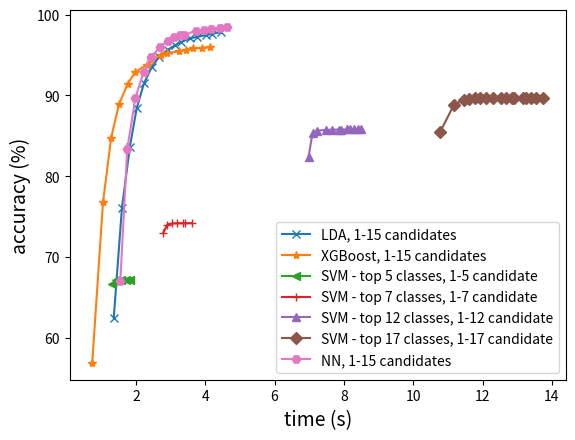

Reproduce this figure in Python.
#
import matplotlib.pyplot as plt
import matplotlib.mlab as mlab
#
#
LDA_accuracy = [62.44573082489146, 76.0492040520984, 83.60166425470334, 88.40448625180898,
                91.50687409551375, 93.51483357452966, 94.7992040520984, 95.62228654124458,
                96.18306801736614, 96.60817655571635, 97.03328509406657, 97.24131693198264,
                97.44030390738061, 97.61215629522432, 97.8020984081042]
#
LDA_timing =   [0.936927498, 1.118196241, 1.36574335, 1.51850332, 1.725374407,
                1.8586789, 2.045185009, 2.30682633, 2.387692605,
                2.62173516, 2.85708195, 2.910424903, 3.097745028,
                3.279051892, 3.527698171]
#
#
dict_SVM_accuracy = {
    2: [37.961287988422576, 37.961287988422576],
    3: [51.736613603473224, 52.007959479015916, 52.007959479015916],
    4: [61.67691751085383, 61.9663531114327, 61.98444283646889, 61.98444283646889],
    5: [66.62445730824892, 67.08574529667149, 67.10383502170767, 67.10383502170767, 67.10383502170767],
    6: [69.93487698986975, 70.64037626628075, 70.70369030390738, 70.71273516642546,
        70.71273516642546, 70.71273516642546],
    7: [72.91063675832127, 73.97793053545585, 74.13169319826338, 74.15882778581766,
        74.16787264833575, 74.16787264833575, 74.16787264833575],
    12: [82.37156295224312, 85.32018813314038, 85.61866859623734, 85.71816208393632,
        85.73625180897251, 85.75434153400869, 85.75434153400869, 85.76338639652677,
        85.76338639652677, 85.76338639652677, 85.76338639652677, 85.76338639652677],
    17: [85.3925470332851, 88.85672937771346, 89.3541968162084, 89.5260492040521,
         89.616497829233, 89.63458755426917, 89.65267727930537, 89.65267727930537,
         89.66172214182345, 89.66172214182345, 89.66172214182345, 89.66172214182345,
         89.66172214182345, 89.66172214182345, 89.66172214182345, 89.66172214182345,
         89.66172214182345],
    22: [86.42366136034732, 90.47575976845152, 91.32597684515196, 91.61541244573083,
         91.69681620839363, 91.76013024602025, 91.83248914616497, 91.84153400868307,
         91.85057887120117, 91.85962373371925, 91.85962373371925, 91.85962373371925,
         91.85962373371925, 91.85962373371925, 91.85962373371925, 91.85962373371925,
         91.85962373371925, 91.85962373371925, 91.85962373371925, 91.85962373371925,
         91.85962373371925, 91.85962373371925]
}
#
NN_times = {
1: [1.570460301998537, 1.510906124021858, 1.5233167299884371, 1.812006869004108, 1.4910604449687526,
    1.519695702008903, 1.5093761199968867, 1.5127331879921257, 1.506140001991298, 1.5599556710221805],
2: [1.7531430079834536, 1.7210717460257001, 1.7559280779678375, 1.8549466590047814, 1.8107620720402338,
    1.74050905398326, 1.7306115360115655, 1.7221324600395747, 1.7103465299587697, 1.721418751985766],
3: [1.920301184989512, 2.042346380010713, 1.9299906970118172, 2.0216000609798357, 2.0192424380220473,
    1.988985474978108, 2.038247862015851, 1.958597525022924, 1.9674748060060665, 1.9729712440166622],
4: [2.2079662259784527, 2.15560345700942, 2.2385980429826304, 2.275635897007305, 2.144752622989472,
    2.4661435310263187, 2.15387247299077, 2.1396200120216236, 2.2246535280137323, 2.243074355996214],
5: [2.4032213969621807, 2.428890817973297, 2.4334368869895115, 2.4669793709763326, 2.5570097499876283,
    2.470927931019105, 2.4967288179905154, 2.4185959109454416, 2.4424917330034077, 2.3888009539805353],
6: [2.6953136560041457, 2.7185981739894487, 2.764956066966988, 2.64147365296958, 2.7844615520443767,
    2.605793463997543, 2.6092170479823835, 2.7831959720351733, 2.6449000840075314, 2.664532571041491],
7: [2.8178724509780295, 2.873649873014074, 2.920094656990841, 2.9187381070223637, 2.87536803499097,
    2.8745451730210334, 2.861702451016754, 3.1033352170488797, 3.0364738240023144, 2.8731998449657112],
8: [3.0663236629916355, 2.9911188050173223, 3.039604214951396, 3.174263384018559, 3.084450556023512,
    3.0413621609914117, 2.9911654490279034, 3.07371081400197, 3.31167829799233, 3.131330849020742],
9: [3.3018705919967033, 3.30208950600354, 3.2050558049813844, 3.3180554620339535, 3.2135889870114625],
10:[3.4451652389834635, 3.4492874030256644, 3.2679583649733104, 3.3104282619897276, 3.2687397439731285,
    3.575928036007099, 3.451518476998899, 3.394290275988169, 3.5096338400035165, 3.2625510519719683],
11:[3.6767592840478756, 3.7983505190350115, 3.706158804008737, 3.69116661301814, 3.6854640649980865,
    3.6818754310370423, 3.93627781199757, 3.75931600399781, 3.6946564429672435, 3.785544878046494],
12:[4.113798493985087, 3.997992485004943, 3.871626047999598, 4.146054823999293, 3.9652794360299595,
    3.8625733869848773, 3.8525175899849273, 4.010364087007474, 3.8864236020017415, 4.069074643950444],
13:[4.17797195998719, 4.133682331012096, 4.320670827000868, 4.199146461964119, 4.1150042659719475,
    4.167789575003553, 4.114065990957897, 4.09627897903556, 4.158442783984356, 4.11110344005283],
14:[4.303523961047176, 4.509962178010028, 4.351285304990597, 4.477925594022963, 4.330804099037778,
    4.3530188300064765, 4.53560846101027, 4.521334649994969, 4.327661107992753, 4.417497144022491],
15:[4.615684833028354, 4.570195017964579, 4.556509425048716, 4.5878935369546525, 4.666650897008367,
    4.580683356965892, 4.742721577000339, 4.753952870029025, 4.601286022982094, 4.681193218973931]
}
#
NN_time_avg = {i:sum(NN_times[i])/len(NN_times[i]) for i in NN_times.keys()}
#
NN_accuracy_NoDropout = {
1: 68.69,
2: 84.41,
3: 89.45,
4: 91.97,
5: 93.44,
6: 94.55,
7: 95.32,
8: 95.89,
9: 96.36,
10:96.81,
11:97.10,
12:97.33,
13:97.45,
14:97.75,
15:97.92
}
#
NN_accuracy_dropout = {
1: 67.05861070911722,
2: 83.3484081041968,
3: 89.67076700434153,
4: 92.88169319826338,
5: 94.77206946454415,
6: 95.9569464544139,
7: 96.7438494934877,
8: 97.15991316931982,
9: 97.46743849493488,
10:97.46743849493488,
11:98.01013024602025,
12:98.13675832127352,
13:98.23625180897251,
14:98.39001447178003,
15:98.46237337192476
}
#
LDA_times = {
    1:[1.3724209849606268, 1.3518513850285672, 1.4099993350100704, 1.338848176994361, 1.3290172810084186,
       1.3588068209937774, 1.353166171000339, 1.3927233109716326, 1.3767488700104877, 1.3406359410146251],
    2:[1.5968897289712913, 1.594540853984654, 1.5694397739716806, 1.744593714014627, 1.6158089940436184,
       1.5596804600208998, 1.5510638080304489, 1.6166187080089003, 1.560365523037035, 1.5721382580231875],
    3:[1.7904441019636579, 1.7880335689987987, 1.7967152959899977, 1.7933088379795663, 1.828934778983239,
       1.9350114989792928, 1.8281293880427256, 1.8408821860211901, 1.7853065599920228, 1.8756022729794495],
    4:[2.0238770410069264, 2.070181227987632, 2.031107315036934, 2.0053577249636874, 2.0103542669676244,
       1.999641919042915, 2.025357462000102, 2.0753429690375924, 2.009750835946761, 1.9928428360144608],
    5:[2.3739133269991726, 2.224869431986008, 2.1915082180057652, 2.206188633979764, 2.2487281379872,
       2.2613911390071735, 2.2185253580100834, 2.2160224160179496, 2.2134088749880902, 2.1996220130240545],
    6:[2.4415402979939245, 2.422093181987293, 2.4366387400077656, 2.4221699330373667, 2.415329441020731,
       2.5036599439918064, 2.5322760780109093, 2.4698224010062404, 2.4516449199873023, 2.520256117975805],
    7:[2.6037586720194668, 2.70022468798561, 2.668711422011256, 2.674749139987398, 2.683977142034564,
       2.726012528000865, 2.6804932950180955, 2.650383345026057, 2.6373499389737844, 2.644862254965119],
    8:[2.911845952970907, 2.904481391014997, 2.831829440954607, 3.1177133800229058, 2.8646476329886355,
       2.861059008981101, 2.853782190999482, 2.918292736983858, 2.8766575339832343, 2.9945449520018883],
    9:[3.075480386032723, 3.1573198729893193, 3.1774554579751566, 3.0674204029492103, 3.034588749986142,
       3.436244070995599, 3.109291014028713, 3.0705841839662753, 3.0551071450463496, 3.0754835809930228],
    10:[3.351339115004521, 3.3602662989869714, 3.270923941046931, 3.3148242400493473, 3.273408862994984,
        3.289589326013811, 3.255678071989678, 3.3413092190166935, 3.297173309023492, 3.350715137028601],
    11:[3.555769039026927, 3.506106308021117, 3.577971032995265, 3.5521084089996293, 3.5378025620011613,
        3.5447992590488866, 3.606419337040279, 3.5236569899716415, 3.498131144035142, 3.6772406969685107],
    12:[3.748185202013701, 3.806373283965513, 3.761274494987447, 3.741296388034243, 3.700159710017033,
        3.886196926003322, 3.68309791397769, 3.716299063002225, 3.7333419939968735, 3.8065958350198343],
    13:[4.539089269004762, 3.9310789050068706, 3.9427928469958715, 3.898814072017558, 3.9244661630364135,
        4.256379434955306, 3.940421813982539, 3.950317049981095, 3.930779880960472, 3.954862290993333],
    14:[4.1321787989581935, 4.382623457000591, 4.132241034996696, 4.196107928990386, 4.157228315947577,
        4.197544253023807, 4.139227552979719, 4.181570620974526, 4.120214325957932, 4.396011856966652],
    15:[4.33473000099184, 4.356204360956326, 4.476436241006013, 4.351100460975431, 4.459873289975803,
        4.421280691982247, 4.480325087963138, 4.7547980200033635, 4.396439753996674, 4.422969206003472]
}
#
LDA_time_avg = {i:sum(LDA_times[i])/len(LDA_times[i]) for i in LDA_times.keys()}
#
LDA_accuracy = {
    1:62.44573082489146,
    2:76.0492040520984,
    3:83.60166425470334,
    4:88.40448625180898,
    5:91.50687409551375,
    6:93.51483357452966,
    7:94.7992040520984,
    8:95.62228654124458,
    9:96.18306801736614,
    10:96.60817655571635,
    11:97.03328509406657,
    12:97.24131693198264,
    13:97.44030390738061,
    14:97.61215629522432,
    15:97.8020984081042
}
#
list_naive_recommendation_num_candidates = [1,2,3,4,5,6,7,8,9,10,11,12,13,14,15,16,17,18,19,20,21,22,23,24,25,26,27,28,29,30,35,40,45]
#
list_naive_recommendation_accuracy = [18.849493487698986, 37.97937771345875, 52.007959479, 61.98444283646889,
                                      67.10383502170767, 70.71273516642546, 74.16787264833575, 77.54160636758321,
                                      79.77568740955138, 81.85600578871201, 84.09913169319826, 85.76338639652677,
                                      86.72214182344429, 87.37337192474675, 88.25072358900144, 88.96526772793052,
                                      89.66172214182345, 90.18632416787264, 90.59334298118668, 91.04558610709117,
                                      91.48878437047757, 91.85962373371925, 91.85962373371925, 92.11287988422576,
                                      92.28473227206948, 92.63748191027497, 92.91787264833575, 93.01736613603472,
                                      93.27966714905934, 93.4876989869754, 94.44645441389291, 94.98010130246,
                                      95.18813314037627]
#
list_naive_recommendation_time = [0.387679142, 0.588282582, 0.770466335, 0.971515393,
                                  1.165926684, 1.319147612, 1.507279822, 1.691446445,
                                  1.897402004, 2.090906758, 2.255213618, 2.353957715,
                                  2.627624788, 2.791208247, 2.905549114, 3.09678074,
                                  3.330408137, 3.481013353, 3.668260333, 3.805270504,
                                  4.050970977, 4.34517880, 4.509043317, 4.597780209,
                                  4.849960909, 5.058131265, 5.204005799, 5.492570157,
                                  5.722969167, 5.884976995, 6.638673985, 7.859348541,
                                  8.90534463]
#
dict_SVM_time = {
    2: [0.159736019, 0.233375121],
    3: [0.4477409620, 0.629679851, 0.722506226],
    4: [0.868157739, 0.961876284, 1.089942002, 1.199014976],
    5: [1.312257665, 1.43490047, 1.577285088, 1.708811675, 1.827743832],
    6: [1.984706054, 2.114051358, 2.239128269, 2.35803965,
        2.486589197, 2.647657582],
    7: [2.782665545, 2.907041201, 3.05043005, 3.199465093,
        3.350210273, 3.4299167299996, 3.604779147],
    12: [6.979874615, 7.095482487, 7.236598387, 7.488515418,
         7.642718285, 7.851302562, 7.924078472, 8.081053833,
         8.184633804, 8.298830465, 8.401410337, 8.494332432],
    17: [10.767839192, 11.178118557999369 , 11.453633651, 11.61634844,
         11.772832161, 11.93482315, 12.098373357, 12.293712203,
         12.523917, 12.665878623, 12.847985586, 12.917806592,
         13.152527776, 13.259092803, 13.407385058, 13.535854453,
         13.746426666],
    22: [17.213516571, 17.461540587, 17.67077312, 17.844816515,
         17.901510267, 18.0566491, 18.129483595, 18.202075168,
         18.291775306, 18.339073103, 18.405703466, 18.550034168,
         18.632601574, 18.845029144, 18.897392181, 18.980270867,
         19.068357888, 19.084749322, 19.169906207, 19.163631125,
         19.260262879, 19.320210298]
}
#
dict_XGBoost42_time = {
    1: [0.7443100259988569, 0.8169747040374205, 0.7349231330445036, 0.7215509640518576, 0.7655341260251589,
        0.7119034229544923, 0.7090267579769716, 0.770975501043722, 0.7313923159963451, 0.7079460329841822],
    2:[0.9478073819773272, 0.9821376210311428, 1.2511440880480222, 1.0671894649858586, 1.013785453978926,
       1.0732997199520469, 1.0883520370116457, 1.0448299589916132, 0.9524010119494051, 1.100536379031837],
    3:[1.2356838220148347, 1.3919184959959239, 1.294095240009483, 1.3684911759919487, 1.3803672299836762,
       1.373743925942108, 1.1959799220203422, 1.3524346940102987, 1.31545096100308, 1.1863844700274058,
       1.2935609970008954, 1.2757340460084379, 1.185657404945232, 1.2596062429947779, 1.2030882220133208],
    4:[1.4143760839942843, 1.4888212990481406, 1.645937799999956, 1.4221951990039088, 1.443218543950934,
       1.5033954129903577, 1.4885984060238115, 1.7916484430315904, 1.5333720009657554, 1.4413880460197106],
    5:[1.6710159089998342, 1.661620049038902, 1.8045199670013972, 1.6665606729802676, 1.8428294000332244,
       1.895599753013812, 1.8631534250453115, 1.9113588620093651, 1.6588451699935831, 1.6615814680117182],
    6:[1.8145515979849733, 2.0411869869567454, 1.9055952819762751, 1.8995578949688934, 2.074940524995327,
       1.914013186993543, 2.0906593619729392, 1.8772307460312732, 2.1735871150158346, 2.0259245720226318],
    7:[2.2606310619739816, 2.2546714959898964, 2.4277447659987956, 2.463598060014192, 2.5020135859958827,
       2.591457149013877, 2.251376139000058, 2.1076985170366243, 2.2519070600392297, 2.1234333899919875],
    8:[2.4014378290157765, 2.347838765999768, 2.3659478339832276, 2.5391433060285635, 2.526947002974339,
       2.3416392040089704, 2.45533455099212, 2.5569828570005484, 2.3398923199856654, 2.504874901031144],
    9:[2.62533120601438, 2.70029574399814, 2.838484273001086, 2.6924629540299065, 2.575597755960189,
       2.785336302011274, 2.779607850010507, 2.825115712999832, 2.761703081021551, 2.8087893279735],
    10:[2.873609044996556, 3.040649954986293, 2.943115664005745, 2.8538219109759666, 2.817044146999251,
        2.943285493995063, 2.8387715570279397, 2.82073101203423, 3.0451911450363696, 2.826979892968666],
    11:[3.074528753000777, 3.184717351978179, 3.3081399050424807, 3.2270146119990386, 3.261032653041184,
        3.2400187349994667, 3.1838851060019806, 3.293595805997029, 3.2862858209991828, 3.2692398549988866],
    12:[3.277114733995404, 3.3502960940240882, 3.574104774976149, 3.2376866019912995, 3.573096973996144,
        3.394564734015148, 3.4488792590564117, 3.5796667510294355, 3.5054760760394856, 3.4003286689985543],
    13:[3.542819570051506, 3.6516382879926823, 3.6859421510016546, 3.881662034022156, 3.477090325031895,
        3.7364667130168527, 3.492195121012628, 3.746753065031953, 3.6725938839954324, 3.523761783959344],
    14:[3.8043801379972138, 4.117145480006002, 3.815732072980609, 3.8993458969634958, 3.9920552379917353,
        3.697163770964835, 3.923331975005567, 3.9583609349792823, 3.921301743015647, 3.84566678799456],
    15:[4.048894188017584, 4.163367789005861, 4.135895701008849, 4.003419083019253, 4.190611870028079,
        3.9747393220313825, 4.157729158992879, 4.217881529999431, 4.182295856997371, 4.214118985983077]
}
#
XGBoost42_time_avg = {i:sum(dict_XGBoost42_time[i])/len(dict_XGBoost42_time[i]) for i in dict_XGBoost42_time.keys()}
#
dict_XGBoost42_accuracy = {
    1:56.8650506512301,
    2:76.72756874095514,
    3:84.75036179450073,
    4:88.93813314037627,
    5:91.39833574529666,
    6:92.89978292329957,
    7:93.79522431259045,
    8:94.42836468885673,
    9:94.92583212735167,
    10:95.22431259044862,
    11:95.44138929088278,
    12:95.64942112879883,
    13:95.79413892908828,
    14:95.8574529667149,
    15:95.92981186685962
}
#
LDA_y_axis = [LDA_accuracy[i] for i in sorted(LDA_accuracy.keys())]
LDA_x_axis = [LDA_time_avg[i] for i in sorted(LDA_time_avg.keys())]
XGBoost42_y_axis = [dict_XGBoost42_accuracy[i] for i in sorted(dict_XGBoost42_accuracy.keys())]
XGBoost42_x_axis = [XGBoost42_time_avg[i] for i in sorted(XGBoost42_time_avg.keys())]
NN_y_axis = [NN_accuracy_dropout[i] for i in sorted(NN_accuracy_NoDropout.keys())]
NN_x_axis = [NN_time_avg[i] for i in sorted(NN_time_avg.keys())]
#
# list_of_percentage_samples_not_corectly_classified___for_each_class_in_testing___naive_recommendation = [0.0, 0.0, 0.0, 0.0, 100.0, 0.0, 0.0, 0.0, 100.0, 0.0, 0.0, 0.0, 100.0, 100.0, 0.0, 100.0, 0.0, 0.0, 0.0, 100.0, 100.0, 0, 100.0, 100.0, 100.0, 100.0, 0.0, 100.0, 100.0, 0.0, 100.0, 100.0, 100.0, 100.0, 100.0, 0.0, 100.0, 100.0, 100.0, 100.0, 0.0, 100.0, 100.0, 100.0, 100.0, 100.0, 100.0, 100.0, 100.0, 100.0, 100.0, 0.0, 0.0, 100.0, 100.0, 100.0, 100.0, 0, 100.0, 0.0, 100.0, 100.0, 100.0, 100.0, 100.0, 0, 100.0, 100.0, 100.0, 0, 100.0, 0, 100.0, 100.0, 100.0, 100.0, 0, 100.0, 100.0, 100.0, 0, 100.0, 0, 0, 100.0, 100.0, 100.0, 100.0, 100.0, 100.0, 0.0, 100.0, 100.0, 100.0, 100.0, 100.0, 0, 100.0, 100.0, 0, 0, 100.0, 100.0, 0, 100.0, 100.0, 0, 100.0, 100.0, 100.0, 100.0, 100.0, 0, 100.0, 0, 100.0, 100.0, 100.0, 100.0, 100.0, 100.0, 0, 0, 0, 0, 100.0, 100.0, 0, 100.0, 100.0, 100.0, 0, 0, 0, 100.0, 0, 100.0, 0, 0, 0, 100.0, 100.0, 100.0, 100.0, 100.0, 100.0, 100.0, 100.0, 0, 0.0, 0, 100.0, 100.0, 0, 100.0, 0, 0, 100.0, 0, 0, 0, 0, 100.0, 0, 100.0, 100.0, 0, 0, 0, 0, 100.0, 0, 0, 100.0, 0, 0, 100.0, 0, 100.0, 100.0, 100.0, 0, 100.0, 0, 100.0, 100.0, 0, 0, 100.0, 0.0, 100.0, 100.0, 0, 100.0, 0, 0, 0, 0, 100.0, 0, 0, 100.0, 0, 100.0, 0, 0, 0, 0, 0, 0, 0, 0, 100.0, 100.0, 0, 0.0, 0, 0, 100.0, 0, 0, 0.0, 0, 0, 0, 0, 100.0, 0, 100.0, 0, 0, 0, 0, 0, 0, 0, 0.0, 100.0, 0, 0, 0, 0, 0, 0, 100.0, 100.0, 0, 0.0, 0, 0, 0, 100.0, 0, 0, 0.0, 0.0, 0, 0, 0, 100.0, 0, 0, 0, 0, 0.0, 0, 0, 0.0, 0, 0, 0, 0, 0, 100.0, 0, 100.0, 0, 0, 0, 0, 100.0, 100.0, 100.0, 0, 0, 0, 0.0, 0, 0, 0, 0, 0, 0.0, 0, 0, 0, 0, 0, 0, 0.0, 0, 0, 0, 0, 0.0, 0, 0, 0, 0, 0, 0.0, 0, 0, 0, 0, 0.0, 0.0, 0, 0]
# list_of_probabilities_of_each_class_in_testing___naive_recommendation = [2.234081041968162, 18.849493487698986, 19.129884225759767, 5.119392185238785, 0.23516642547033284, 14.028581765557163, 9.976483357452967, 2.2431259044862517, 0.09044862518089725, 3.455137481910275, 0.7145441389290883, 0.9587554269175108, 0.19898697539797394, 0.009044862518089725, 3.6089001447178, 0.05426917510853835, 3.3737337192474675, 2.0803183791606368, 0.6512301013024602, 0.20803183791606367, 0.1447178002894356, 0.0, 0.027134587554269174, 0.28039073806078146, 0.12662807525325614, 0.009044862518089725, 0.8773516642547033, 0.11758321273516642, 0.1808972503617945, 1.6642547033285093, 0.01808972503617945, 0.2532561505065123, 0.027134587554269174, 0.06331403762662807, 0.009044862518089725, 0.45224312590448623, 0.08140376266280752, 0.17185238784370477, 0.35274963820549926, 0.0723589001447178, 0.524602026049204, 0.3708393632416787, 0.08140376266280752, 0.2532561505065123, 0.009044862518089725, 0.08140376266280752, 0.262301013024602, 0.4431982633863965, 0.01808972503617945, 0.11758321273516642, 0.027134587554269174, 0.6964544138929089, 0.4070188133140376, 0.05426917510853835, 0.01808972503617945, 0.20803183791606367, 0.13567293777134587, 0.0, 0.0361794500723589, 0.009044862518089725, 0.01808972503617945, 0.01808972503617945, 0.09949348769898697, 0.3346599131693198, 0.09949348769898697, 0.0, 0.009044862518089725, 0.13567293777134587, 0.0361794500723589, 0.0, 0.22612156295224312, 0.0, 0.0723589001447178, 0.06331403762662807, 0.01808972503617945, 0.22612156295224312, 0.0, 0.08140376266280752, 0.04522431259044862, 0.15376266280752532, 0.0, 0.009044862518089725, 0.0, 0.0, 0.05426917510853835, 0.027134587554269174, 0.04522431259044862, 0.027134587554269174, 0.027134587554269174, 0.15376266280752532, 0.009044862518089725, 0.009044862518089725, 0.05426917510853835, 0.01808972503617945, 0.009044862518089725, 0.06331403762662807, 0.0, 0.08140376266280752, 0.04522431259044862, 0.0, 0.0, 0.08140376266280752, 0.1808972503617945, 0.0, 0.027134587554269174, 0.06331403762662807, 0.0, 0.009044862518089725, 0.0361794500723589, 0.027134587554269174, 0.0361794500723589, 0.027134587554269174, 0.0, 0.027134587554269174, 0.0, 0.01808972503617945, 0.009044862518089725, 0.009044862518089725, 0.009044862518089725, 0.08140376266280752, 0.009044862518089725, 0.0, 0.0, 0.0, 0.0, 0.06331403762662807, 0.009044862518089725, 0.0, 0.009044862518089725, 0.01808972503617945, 0.0723589001447178, 0.0, 0.0, 0.0, 0.009044862518089725, 0.0, 0.01808972503617945, 0.0, 0.0, 0.0, 0.027134587554269174, 0.08140376266280752, 0.009044862518089725, 0.027134587554269174, 0.01808972503617945, 0.01808972503617945, 0.009044862518089725, 0.01808972503617945, 0.0, 0.009044862518089725, 0.0, 0.009044862518089725, 0.009044862518089725, 0.0, 0.04522431259044862, 0.0, 0.0, 0.009044862518089725, 0.0, 0.0, 0.0, 0.0, 0.01808972503617945, 0.0, 0.027134587554269174, 0.009044862518089725, 0.0, 0.0, 0.0, 0.0, 0.009044862518089725, 0.0, 0.0, 0.05426917510853835, 0.0, 0.0, 0.009044862518089725, 0.0, 0.05426917510853835, 0.009044862518089725, 0.0361794500723589, 0.0, 0.009044862518089725, 0.0, 0.0361794500723589, 0.009044862518089725, 0.0, 0.0, 0.009044862518089725, 0.009044862518089725, 0.009044862518089725, 0.009044862518089725, 0.0, 0.009044862518089725, 0.0, 0.0, 0.0, 0.0, 0.009044862518089725, 0.0, 0.0, 0.009044862518089725, 0.0, 0.027134587554269174, 0.0, 0.0, 0.0, 0.0, 0.0, 0.0, 0.0, 0.0, 0.0361794500723589, 0.01808972503617945, 0.0, 0.009044862518089725, 0.0, 0.0, 0.009044862518089725, 0.0, 0.0, 0.009044862518089725, 0.0, 0.0, 0.0, 0.0, 0.009044862518089725, 0.0, 0.01808972503617945, 0.0, 0.0, 0.0, 0.0, 0.0, 0.0, 0.0, 0.009044862518089725, 0.009044862518089725, 0.0, 0.0, 0.0, 0.0, 0.0, 0.0, 0.009044862518089725, 0.009044862518089725, 0.0, 0.009044862518089725, 0.0, 0.0, 0.0, 0.009044862518089725, 0.0, 0.0, 0.009044862518089725, 0.009044862518089725, 0.0, 0.0, 0.0, 0.009044862518089725, 0.0, 0.0, 0.0, 0.0, 0.009044862518089725, 0.0, 0.0, 0.009044862518089725, 0.0, 0.0, 0.0, 0.0, 0.0, 0.009044862518089725, 0.0, 0.009044862518089725, 0.0, 0.0, 0.0, 0.0, 0.009044862518089725, 0.009044862518089725, 0.009044862518089725, 0.0, 0.0, 0.0, 0.009044862518089725, 0.0, 0.0, 0.0, 0.0, 0.0, 0.009044862518089725, 0.0, 0.0, 0.0, 0.0, 0.0, 0.0, 0.009044862518089725, 0.0, 0.0, 0.0, 0.0, 0.009044862518089725, 0.0, 0.0, 0.0, 0.0, 0.0, 0.009044862518089725, 0.0, 0.0, 0.0, 0.0, 0.009044862518089725, 0.009044862518089725, 0.0, 0.0]
# plt.bar(list_of_probabilities_of_each_class_in_testing___naive_recommendation, list_of_percentage_samples_not_corectly_classified___for_each_class_in_testing___naive_recommendation, width=0.8, bottom=None, align='center', data=None)
# plt.xlabel('Probability of class')
# plt.ylabel('Probability of miss-classification')
# plt.title("Probability of miss-classification per class for Naive. Total Acc = 91.04, top 20 class")
# plt.grid(True)
#
# list_of_percentage_samples_not_corectly_classified___for_each_class_in_testing___LDA = [2.42914979757085, 0.0, 0.3309692671394799, 1.7667844522968197, 34.61538461538461, 0.0, 0.0, 17.338709677419356, 70.0, 8.115183246073299, 20.253164556962027, 0.0, 22.727272727272727, 100.0, 18.045112781954888, 100.0, 16.0857908847185, 7.826086956521739, 38.888888888888886, 65.21739130434783, 50.0, 0, 100.0, 25.806451612903224, 92.85714285714286, 0.0, 37.11340206185567, 46.15384615384615, 25.0, 0.5434782608695652, 100.0, 53.57142857142857, 100.0, 57.142857142857146, 100.0, 6.0, 77.77777777777777, 15.789473684210526, 48.717948717948715, 87.5, 39.6551724137931, 87.8048780487805, 44.44444444444444, 3.5714285714285716, 100.0, 0.0, 10.344827586206897, 34.69387755102041, 100.0, 53.84615384615385, 100.0, 12.987012987012987, 13.333333333333334, 100.0, 100.0, 39.130434782608695, 46.666666666666664, 0, 75.0, 0.0, 50.0, 100.0, 54.54545454545455, 16.216216216216218, 36.36363636363637, 0, 100.0, 100.0, 100.0, 0, 48.0, 0, 100.0, 85.71428571428571, 100.0, 4.0, 0, 77.77777777777777, 100.0, 58.8235294117647, 0, 100.0, 0, 0, 83.33333333333333, 100.0, 80.0, 100.0, 100.0, 64.70588235294117, 0.0, 100.0, 33.333333333333336, 100.0, 100.0, 100.0, 0, 55.55555555555556, 80.0, 0, 0, 44.44444444444444, 70.0, 0, 100.0, 85.71428571428571, 0, 100.0, 75.0, 66.66666666666667, 100.0, 100.0, 0, 100.0, 0, 100.0, 100.0, 100.0, 100.0, 88.88888888888889, 100.0, 0, 0, 0, 0, 42.857142857142854, 100.0, 0, 100.0, 100.0, 75.0, 0, 0, 0, 100.0, 0, 100.0, 0, 0, 0, 100.0, 77.77777777777777, 100.0, 100.0, 100.0, 100.0, 100.0, 100.0, 0, 0.0, 0, 100.0, 100.0, 0, 100.0, 0, 0, 100.0, 0, 0, 0, 0, 50.0, 0, 100.0, 100.0, 0, 0, 0, 0, 100.0, 0, 0, 100.0, 0, 0, 100.0, 0, 83.33333333333333, 100.0, 100.0, 0, 100.0, 0, 100.0, 100.0, 0, 0, 100.0, 0.0, 100.0, 100.0, 0, 100.0, 0, 0, 0, 0, 100.0, 0, 0, 100.0, 0, 100.0, 0, 0, 0, 0, 0, 0, 0, 0, 100.0, 100.0, 0, 0.0, 0, 0, 100.0, 0, 0, 0.0, 0, 0, 0, 0, 100.0, 0, 100.0, 0, 0, 0, 0, 0, 0, 0, 0.0, 100.0, 0, 0, 0, 0, 0, 0, 100.0, 100.0, 0, 0.0, 0, 0, 0, 100.0, 0, 0, 0.0, 0.0, 0, 0, 0, 100.0, 0, 0, 0, 0, 0.0, 0, 0, 0.0, 0, 0, 0, 0, 0, 100.0, 0, 100.0, 0, 0, 0, 0, 100.0, 100.0, 100.0, 0, 0, 0, 0.0, 0, 0, 0, 0, 0, 0.0, 0, 0, 0, 0, 0, 0, 0.0, 0, 0, 0, 0, 0.0, 0, 0, 0, 0, 0, 0.0, 0, 0, 0, 0, 0.0, 0.0, 0, 0]
# list_of_probabilities_of_each_class_in_testing___LDA = [2.234081041968162, 18.849493487698986, 19.129884225759767, 5.119392185238785, 0.23516642547033284, 14.028581765557163, 9.976483357452967, 2.2431259044862517, 0.09044862518089725, 3.455137481910275, 0.7145441389290883, 0.9587554269175108, 0.19898697539797394, 0.009044862518089725, 3.6089001447178, 0.05426917510853835, 3.3737337192474675, 2.0803183791606368, 0.6512301013024602, 0.20803183791606367, 0.1447178002894356, 0.0, 0.027134587554269174, 0.28039073806078146, 0.12662807525325614, 0.009044862518089725, 0.8773516642547033, 0.11758321273516642, 0.1808972503617945, 1.6642547033285093, 0.01808972503617945, 0.2532561505065123, 0.027134587554269174, 0.06331403762662807, 0.009044862518089725, 0.45224312590448623, 0.08140376266280752, 0.17185238784370477, 0.35274963820549926, 0.0723589001447178, 0.524602026049204, 0.3708393632416787, 0.08140376266280752, 0.2532561505065123, 0.009044862518089725, 0.08140376266280752, 0.262301013024602, 0.4431982633863965, 0.01808972503617945, 0.11758321273516642, 0.027134587554269174, 0.6964544138929089, 0.4070188133140376, 0.05426917510853835, 0.01808972503617945, 0.20803183791606367, 0.13567293777134587, 0.0, 0.0361794500723589, 0.009044862518089725, 0.01808972503617945, 0.01808972503617945, 0.09949348769898697, 0.3346599131693198, 0.09949348769898697, 0.0, 0.009044862518089725, 0.13567293777134587, 0.0361794500723589, 0.0, 0.22612156295224312, 0.0, 0.0723589001447178, 0.06331403762662807, 0.01808972503617945, 0.22612156295224312, 0.0, 0.08140376266280752, 0.04522431259044862, 0.15376266280752532, 0.0, 0.009044862518089725, 0.0, 0.0, 0.05426917510853835, 0.027134587554269174, 0.04522431259044862, 0.027134587554269174, 0.027134587554269174, 0.15376266280752532, 0.009044862518089725, 0.009044862518089725, 0.05426917510853835, 0.01808972503617945, 0.009044862518089725, 0.06331403762662807, 0.0, 0.08140376266280752, 0.04522431259044862, 0.0, 0.0, 0.08140376266280752, 0.1808972503617945, 0.0, 0.027134587554269174, 0.06331403762662807, 0.0, 0.009044862518089725, 0.0361794500723589, 0.027134587554269174, 0.0361794500723589, 0.027134587554269174, 0.0, 0.027134587554269174, 0.0, 0.01808972503617945, 0.009044862518089725, 0.009044862518089725, 0.009044862518089725, 0.08140376266280752, 0.009044862518089725, 0.0, 0.0, 0.0, 0.0, 0.06331403762662807, 0.009044862518089725, 0.0, 0.009044862518089725, 0.01808972503617945, 0.0723589001447178, 0.0, 0.0, 0.0, 0.009044862518089725, 0.0, 0.01808972503617945, 0.0, 0.0, 0.0, 0.027134587554269174, 0.08140376266280752, 0.009044862518089725, 0.027134587554269174, 0.01808972503617945, 0.01808972503617945, 0.009044862518089725, 0.01808972503617945, 0.0, 0.009044862518089725, 0.0, 0.009044862518089725, 0.009044862518089725, 0.0, 0.04522431259044862, 0.0, 0.0, 0.009044862518089725, 0.0, 0.0, 0.0, 0.0, 0.01808972503617945, 0.0, 0.027134587554269174, 0.009044862518089725, 0.0, 0.0, 0.0, 0.0, 0.009044862518089725, 0.0, 0.0, 0.05426917510853835, 0.0, 0.0, 0.009044862518089725, 0.0, 0.05426917510853835, 0.009044862518089725, 0.0361794500723589, 0.0, 0.009044862518089725, 0.0, 0.0361794500723589, 0.009044862518089725, 0.0, 0.0, 0.009044862518089725, 0.009044862518089725, 0.009044862518089725, 0.009044862518089725, 0.0, 0.009044862518089725, 0.0, 0.0, 0.0, 0.0, 0.009044862518089725, 0.0, 0.0, 0.009044862518089725, 0.0, 0.027134587554269174, 0.0, 0.0, 0.0, 0.0, 0.0, 0.0, 0.0, 0.0, 0.0361794500723589, 0.01808972503617945, 0.0, 0.009044862518089725, 0.0, 0.0, 0.009044862518089725, 0.0, 0.0, 0.009044862518089725, 0.0, 0.0, 0.0, 0.0, 0.009044862518089725, 0.0, 0.01808972503617945, 0.0, 0.0, 0.0, 0.0, 0.0, 0.0, 0.0, 0.009044862518089725, 0.009044862518089725, 0.0, 0.0, 0.0, 0.0, 0.0, 0.0, 0.009044862518089725, 0.009044862518089725, 0.0, 0.009044862518089725, 0.0, 0.0, 0.0, 0.009044862518089725, 0.0, 0.0, 0.009044862518089725, 0.009044862518089725, 0.0, 0.0, 0.0, 0.009044862518089725, 0.0, 0.0, 0.0, 0.0, 0.009044862518089725, 0.0, 0.0, 0.009044862518089725, 0.0, 0.0, 0.0, 0.0, 0.0, 0.009044862518089725, 0.0, 0.009044862518089725, 0.0, 0.0, 0.0, 0.0, 0.009044862518089725, 0.009044862518089725, 0.009044862518089725, 0.0, 0.0, 0.0, 0.009044862518089725, 0.0, 0.0, 0.0, 0.0, 0.0, 0.009044862518089725, 0.0, 0.0, 0.0, 0.0, 0.0, 0.0, 0.009044862518089725, 0.0, 0.0, 0.0, 0.0, 0.009044862518089725, 0.0, 0.0, 0.0, 0.0, 0.0, 0.009044862518089725, 0.0, 0.0, 0.0, 0.0, 0.009044862518089725, 0.009044862518089725, 0.0, 0.0]
# plt.bar(list_of_probabilities_of_each_class_in_testing___LDA, list_of_percentage_samples_not_corectly_classified___for_each_class_in_testing___LDA, width=0.8, bottom=None, align='center', data=None)
# plt.xlabel('Probability of class')
# plt.ylabel('Probability of miss-classification')
# plt.title("Probability of miss-classification per class for LDA. Total Acc = 91.50, top 5 candidate")
# plt.grid(True)

# # Add counts above the two bar graphs
# for rect in bar:
#     height = rect.get_height()
#     plt.text(rect.get_x() + rect.get_width() / 2.0, height, f'{height:.0f}', ha='center', va='bottom')

# plt.legend()
# plt.tight_layout()

plt.show()

5 + 6
#
#
fig, ax = plt.subplots()
# ax.plot(LDA_timing, LDA_accuracy, color = 'blue', marker = 'x', label='LDA, 1-15 candidates')
# ax.plot(LDA_x_axis, LDA_y_axis, marker="x", markerfacecolor='blue', label='LDA, 1-15 candidates')
ax.plot(LDA_x_axis, LDA_y_axis, marker="x", label='LDA, 1-15 candidates')
# ax.plot(list_naive_recommendation_time, list_naive_recommendation_accuracy, color = 'red', marker = 'x', label='Naive, 1-45 candidates')
# ax.plot(dict_SVM_time[2], dict_SVM_accuracy[2], marker="o", markerfacecolor='steelblue', label='SVM - top 2 classes, 1-2 candidate')
ax.plot(XGBoost42_x_axis, XGBoost42_y_axis, marker="*", label='XGBoost, 1-15 candidates')
# ax.plot(XGBoost42_x_axis, XGBoost42_y_axis, marker="*", markerfacecolor='gray', label='XGBoost, 1-15 candidates')
# ax.plot(dict_SVM_time[3], dict_SVM_accuracy[3], marker="^", markerfacecolor='magenta', label='SVM - top 3 classes, 1-3 candidate')
# ax.plot(dict_SVM_time[4], dict_SVM_accuracy[4], marker=">", markerfacecolor='black', label='SVM - top 4 classes, 1-4 candidate')
ax.plot(dict_SVM_time[5], dict_SVM_accuracy[5], marker="<", label='SVM - top 5 classes, 1-5 candidate')
# ax.plot(dict_SVM_time[5], dict_SVM_accuracy[5], marker="<", markerfacecolor='green', label='SVM - top 5 classes, 1-5 candidate')
# ax.plot(dict_SVM_time[6], dict_SVM_accuracy[6], marker="*", markerfacecolor='crimson', label='SVM - top 6 classes, 1-6 candidate')
ax.plot(dict_SVM_time[7], dict_SVM_accuracy[7], marker="+", label='SVM - top 7 classes, 1-7 candidate')
# ax.plot(dict_SVM_time[7], dict_SVM_accuracy[7], marker="+", markerfacecolor='brown', label='SVM - top 7 classes, 1-7 candidate')
ax.plot(dict_SVM_time[12], dict_SVM_accuracy[12], marker="^", label='SVM - top 12 classes, 1-12 candidate')
# ax.plot(dict_SVM_time[12], dict_SVM_accuracy[12], marker="x", markerfacecolor='gold', label='SVM - top 12 classes, 1-12 candidate')
ax.plot(dict_SVM_time[17], dict_SVM_accuracy[17], marker="D", label='SVM - top 17 classes, 1-17 candidate')
# ax.plot(dict_SVM_time[17], dict_SVM_accuracy[17], marker="D", markerfacecolor='deepskyblue', label='SVM - top 17 classes, 1-17 candidate')
# ax.plot(dict_SVM_time[22], dict_SVM_accuracy[22], marker="H", markerfacecolor='gray', label='SVM - top 22 classes, 1-22 candidate')
# ax.plot(dict_SVM_time[17], dict_SVM_accuracy[17], marker="o", label='SVM - top 17 classes, 1-17 candidate')
# ax.plot(dict_SVM_time[17], dict_SVM_accuracy[17], marker="D", markerfacecolor='deepskyblue', label='SVM - top 17 classes, 1-17 candidate')
ax.plot(NN_x_axis, NN_y_axis, marker="H", label='NN, 1-15 candidates')
# ax.plot(NN_x_axis, NN_y_axis, marker="H", markerfacecolor='gray', label='NN, 1-15 candidates')
# ax.set_title('Accuracy vs Time for LDA, SVM, and Naive recommendation')
ax.set_xlabel('time (s)', fontsize=14)
ax.set_ylabel('accuracy (%)', fontsize=14)
ax.legend()
plt.show()


# ax.plot(dict_SVM_time[2][0], dict_SVM_accuracy[2][0], marker="o", markerfacecolor='blue', label='SVM - top 2 classes, 1 candidate')
# ax.plot(dict_SVM_time[2][1], dict_SVM_accuracy[2][1], marker="^", markerfacecolor='red', label='SVM - top 2 classes, 2 candidate')
# ax.plot(dict_SVM_time[3][0], dict_SVM_accuracy[3][0], marker="o", markerfacecolor='blue', label='SVM - top 3 classes, 1 candidate')
# ax.plot(dict_SVM_time[3][1], dict_SVM_accuracy[3][1], marker="^", markerfacecolor='red', label='SVM - top 3 classes, 2 candidate')
# ax.plot(dict_SVM_time[3][2], dict_SVM_accuracy[3][2], marker="<", markerfacecolor='green', label='SVM - top 3 classes, 3 candidate')
# ax.plot(dict_SVM_time[4][0], dict_SVM_accuracy[4][0], marker="o", markerfacecolor='blue', label='SVM - top 4 classes, 1 candidate')
# ax.plot(dict_SVM_time[4][1], dict_SVM_accuracy[4][1], marker="^", markerfacecolor='red', label='SVM - top 4 classes, 2 candidate')
# ax.plot(dict_SVM_time[4][2], dict_SVM_accuracy[4][2], marker="<", markerfacecolor='green', label='SVM - top 4 classes, 3 candidate')
# ax.plot(dict_SVM_time[4][3], dict_SVM_accuracy[4][3], marker=">", markerfacecolor='lime', label='SVM - top 4 classes, 4 candidate')



5 + 6
